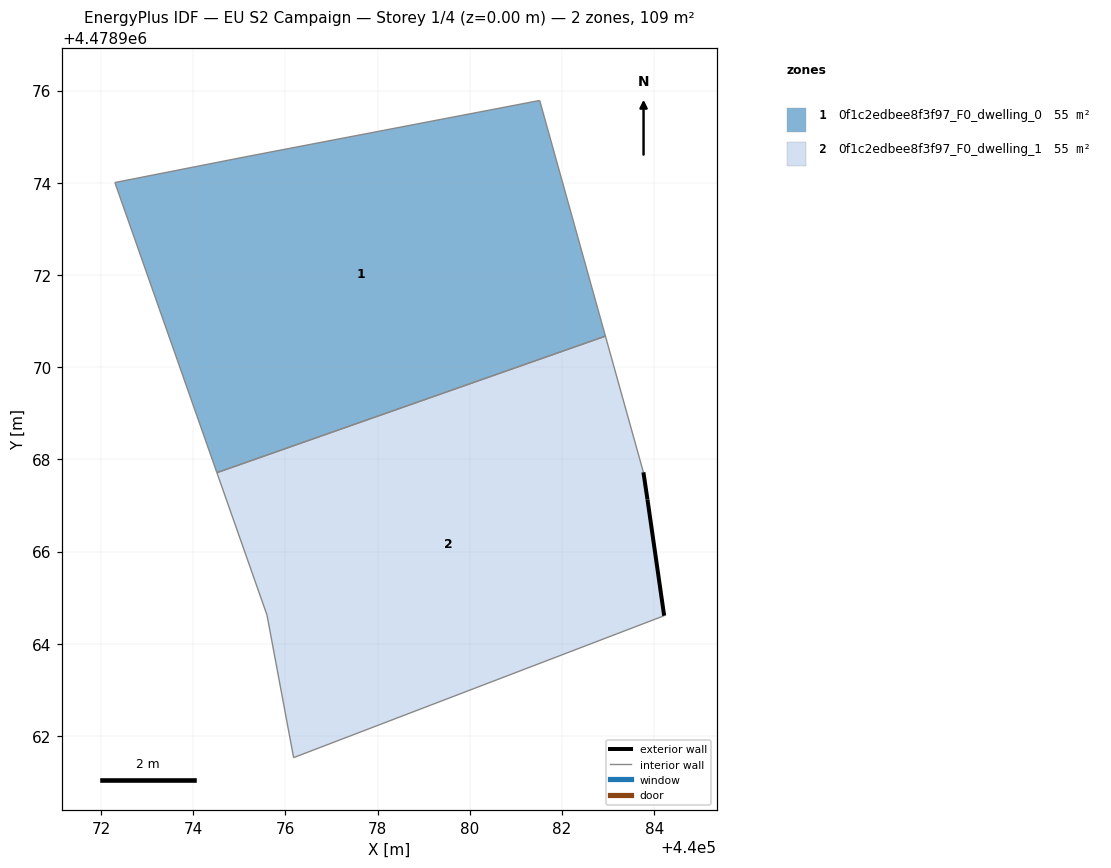
=== STOREY PLAN SPEC (per zone: floor XY polygon, exterior-wall plan segments, windows/doors) ===
zone 1: 0f1c2edbee8f3f97_F0_dwelling_0  (54.7 m²)
  floor: (440082.94, 4478970.67) (440081.52, 4478975.79) (440075.12, 4478974.56) (440072.30, 4478974.00) (440074.51, 4478967.71)
  interior walls: 5
zone 2: 0f1c2edbee8f3f97_F0_dwelling_1  (54.7 m²)
  floor: (440084.22, 4478964.61) (440083.85, 4478967.13) (440083.77, 4478967.72) (440082.94, 4478970.67) (440074.51, 4478967.71) (440075.60, 4478964.62) (440076.18, 4478961.53)
  exterior wall: (440083.77, 4478967.72) – (440083.85, 4478967.13)  [0.6 m]
  exterior wall: (440083.85, 4478967.13) – (440084.22, 4478964.61)  [2.5 m]
  interior walls: 5

=== DERIVED (storey summary) ===
Building: EU S2 Campaign
Storey: 1 of 4  (floor level z = 0.00 m)
Storey gross floor area: 109.4 m²
Zones on this storey: 2
  - 0f1c2edbee8f3f97_F0_dwelling_0: floor 54.7 m²
  - 0f1c2edbee8f3f97_F0_dwelling_1: floor 54.7 m²; exterior wall 3.1 m (9.4 m²); WWR 0.0%
Zone adjacency (shared interzone walls):
  - 0f1c2edbee8f3f97_F0_dwelling_0 ↔ 0f1c2edbee8f3f97_F0_dwelling_1